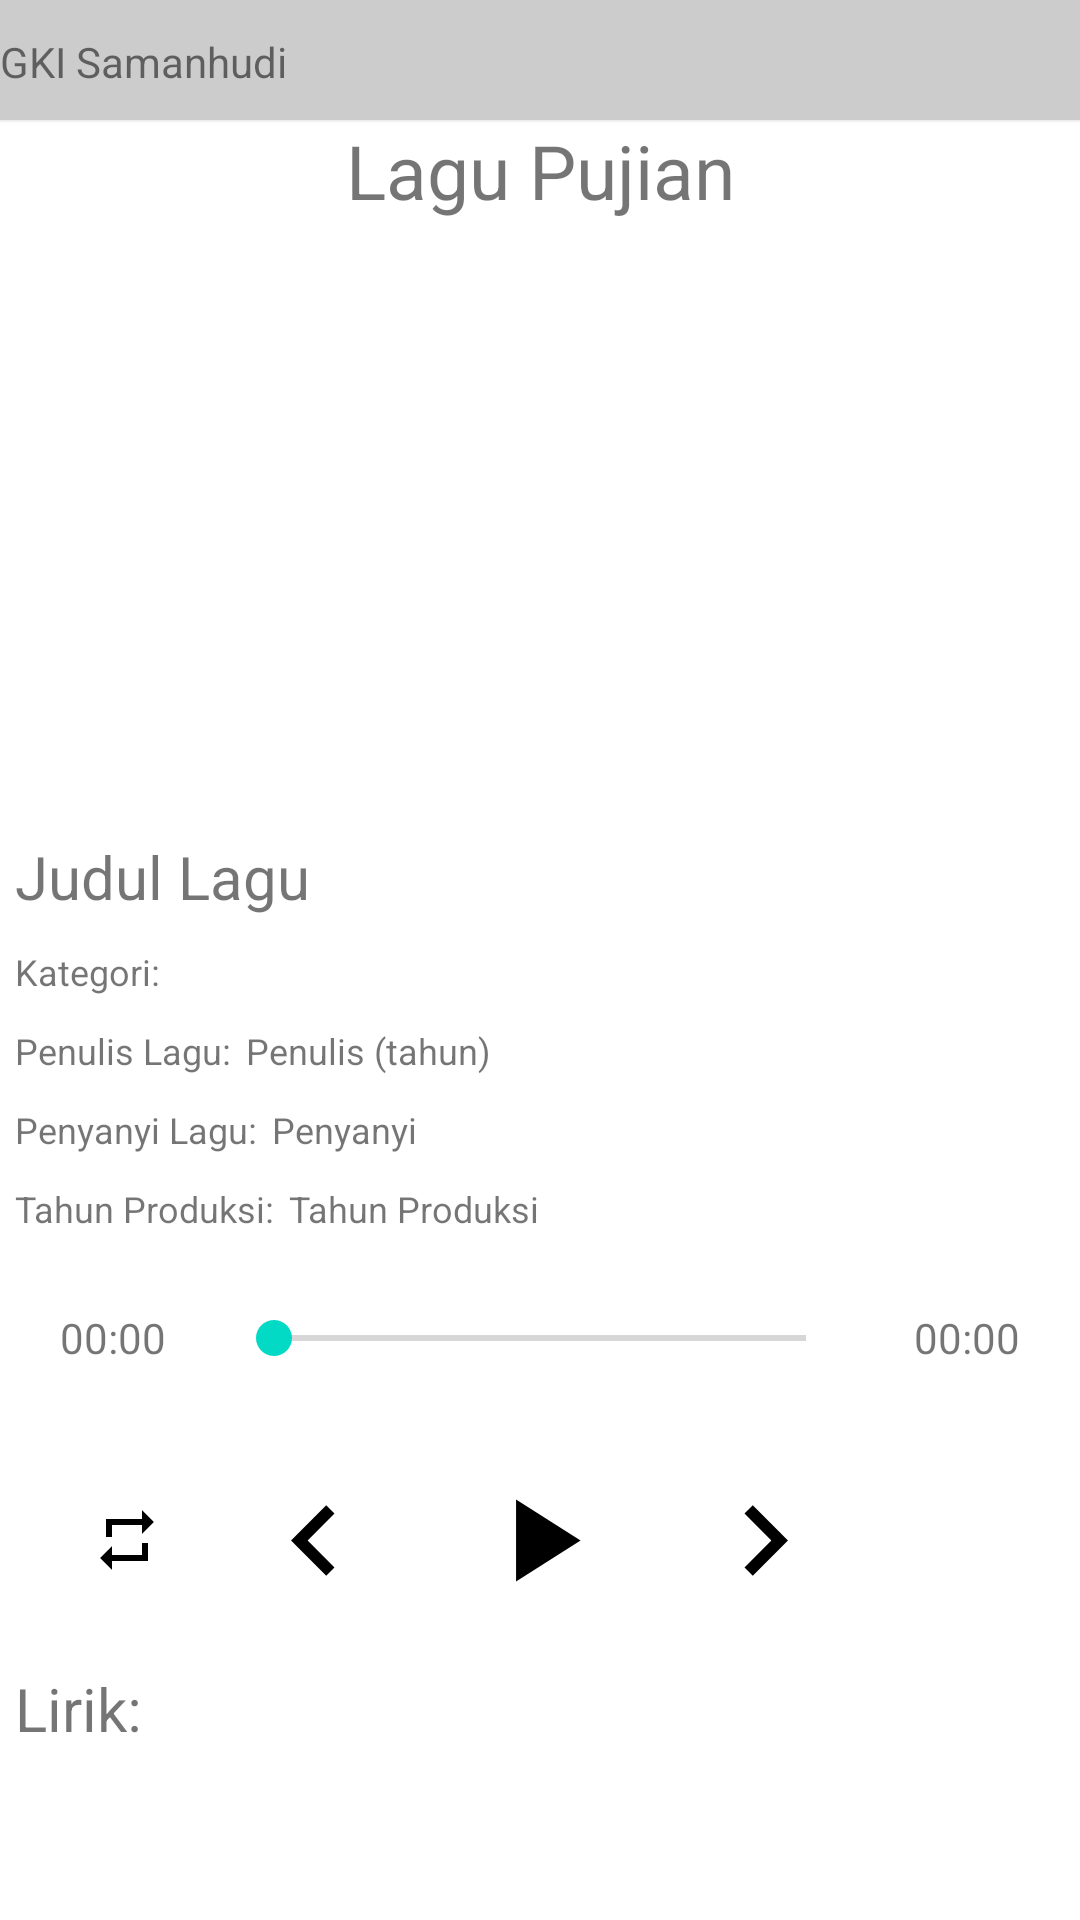

Reconstruct the res/layout file that produces this screen, plus the resources it refers to.
<!-- AndroidManifest.xml: application theme Theme.MusicPlayer -->
<!-- res/layout/activity_player.xml -->
<?xml version="1.0" encoding="utf-8"?>
<LinearLayout xmlns:android="http://schemas.android.com/apk/res/android"
    xmlns:app="http://schemas.android.com/apk/res-auto"
    xmlns:tools="http://schemas.android.com/tools"
    android:id="@+id/root"
    android:layout_width="match_parent"
    android:layout_height="match_parent"
    android:orientation="vertical"
    tools:context=".PlayerActivity">

    <androidx.constraintlayout.widget.ConstraintLayout
        android:id="@+id/constraintLayout"
        android:background="#CCC"
        android:layout_width="fill_parent"
        android:layout_height="40.0dip"
        android:elevation="1.0dip">

        <TextView
            android:id="@+id/ivmaintitle"
            android:layout_width="160.0dip"
            android:layout_height="18.0dip"
            android:layout_marginTop="11.0dip"
            android:src="@mipmap/ic_launcher"
            app:tint="@color/design_default_color_primary"
            android:layout_alignParentLeft="true"
            app:layout_constraintTop_toTopOf="parent"
            android:text="GKI Samanhudi"
            tools:ignore="MissingConstraints" />
    </androidx.constraintlayout.widget.ConstraintLayout>

    <androidx.core.widget.NestedScrollView
        android:layout_width="match_parent"
        android:layout_height="match_parent">

        <LinearLayout
            android:layout_width="match_parent"
            android:layout_height="0dp"
            android:layout_weight="1"
            android:orientation="vertical">

            <TextView
                android:layout_width="match_parent"
                android:layout_height="wrap_content"
                android:textSize="25sp"
                android:text="Lagu Pujian"
                android:textAlignment="center" />

            <LinearLayout
                android:layout_width="match_parent"
                android:layout_height="200dp"
                android:orientation="vertical">

                <ImageView
                    android:id="@+id/songImage"
                    android:layout_width="200dp"
                    android:layout_height="match_parent"
                    android:layout_gravity="center"
                    android:scaleType="centerCrop"
                    android:src="@drawable/music" />

            </LinearLayout>

            <TextView
                android:id="@+id/title"
                android:layout_width="match_parent"
                android:layout_height="wrap_content"
                android:textSize="20sp"
                android:layout_margin="5dp"
                android:text="Judul Lagu" />

            <LinearLayout
                android:layout_width="match_parent"
                android:layout_height="wrap_content"
                android:orientation="horizontal">

                <TextView
                    android:id="@+id/categoryLabel"
                    android:layout_width="wrap_content"
                    android:layout_height="wrap_content"
                    android:textSize="12sp"
                    android:layout_margin="5dp"
                    android:text="Kategori:" />

                <TextView
                    android:id="@+id/category"
                    android:layout_width="wrap_content"
                    android:layout_height="wrap_content"
                    android:textSize="12sp"
                    android:layout_margin="5dp"
                    android:text="" />

            </LinearLayout>

            <LinearLayout
                android:layout_width="match_parent"
                android:layout_height="wrap_content"
                android:orientation="horizontal">

                <TextView
                    android:id="@+id/artistLabel"
                    android:layout_width="wrap_content"
                    android:layout_height="wrap_content"
                    android:textSize="12sp"
                    android:layout_marginVertical="5dp"
                    android:layout_marginLeft="5dp"
                    android:text="Penulis Lagu:" />

                <TextView
                    android:id="@+id/artist"
                    android:layout_width="wrap_content"
                    android:layout_height="wrap_content"
                    android:textSize="12sp"
                    android:layout_margin="5dp"
                    android:text="Penulis (tahun)" />

            </LinearLayout>

            <LinearLayout
                android:layout_width="match_parent"
                android:layout_height="wrap_content"
                android:orientation="horizontal">

                <TextView
                    android:id="@+id/singerLabel"
                    android:layout_width="wrap_content"
                    android:layout_height="wrap_content"
                    android:textSize="12sp"
                    android:layout_marginVertical="5dp"
                    android:layout_marginLeft="5dp"
                    android:text="Penyanyi Lagu:" />

                <TextView
                    android:id="@+id/singer"
                    android:layout_width="wrap_content"
                    android:layout_height="wrap_content"
                    android:textSize="12sp"
                    android:layout_margin="5dp"
                    android:text="Penyanyi" />

            </LinearLayout>

            <LinearLayout
                android:layout_width="match_parent"
                android:layout_height="wrap_content"
                android:orientation="horizontal">

                <TextView
                    android:id="@+id/yearLabel"
                    android:layout_width="wrap_content"
                    android:layout_height="wrap_content"
                    android:textSize="12sp"
                    android:layout_marginVertical="5dp"
                    android:layout_marginLeft="5dp"
                    android:text="Tahun Produksi:" />


                <TextView
                    android:id="@+id/year"
                    android:layout_width="match_parent"
                    android:layout_height="wrap_content"
                    android:textSize="12sp"
                    android:layout_margin="5dp"
                    android:text="Tahun Produksi" />
            </LinearLayout>

            <LinearLayout
                android:layout_width="match_parent"
                android:layout_height="wrap_content"
                android:orientation="horizontal">

                <TextView
                    android:id="@+id/currentTime"
                    android:layout_width="wrap_content"
                    android:layout_height="match_parent"
                    android:gravity="center"
                    android:layout_marginLeft="20dp"
                    android:text="00:00" />

                <LinearLayout
                    android:layout_width="0dp"
                    android:layout_height="match_parent"
                    android:layout_weight="1">

                    <SeekBar
                        android:id="@+id/musicBar"
                        android:layout_width="match_parent"
                        android:layout_margin="20dp"
                        android:layout_height="20dp" />

                </LinearLayout>


                <TextView
                    android:id="@+id/maxTime"
                    android:layout_width="wrap_content"
                    android:layout_height="match_parent"
                    android:gravity="center"
                    android:layout_marginRight="20dp"
                    android:text="00:00" />

            </LinearLayout>

            <LinearLayout
                android:layout_width="match_parent"
                android:layout_height="wrap_content"
                android:gravity="center"
                android:orientation="horizontal">

                <ImageView
                    android:id="@+id/preference"
                    style="@style/Widget.AppCompat.Button.Borderless.Colored"
                    android:layout_width="50dp"
                    android:layout_height="50dp"
                    android:src="@drawable/ic_loop"
                    android:onClick="prefHandler" />

                <ImageView
                    android:id="@+id/pause"
                    style="@style/Widget.AppCompat.Button.Borderless.Colored"
                    android:layout_width="75dp"
                    android:layout_height="75dp"
                    android:src="@drawable/ic_back"
                    android:backgroundTint="@color/black"
                    android:backgroundTintMode="src_atop"
                    android:onClick="back" />

                <ImageView
                    android:id="@+id/play"
                    style="@style/Widget.AppCompat.Button.Borderless"
                    android:backgroundTint="@color/black"
                    android:layout_width="75dp"
                    android:layout_height="75dp"
                    android:src="@drawable/ic_stat_name"
                    android:onClick="musicPlayHandler" />

                <ImageView
                    android:id="@+id/stop"
                    style="@style/Widget.AppCompat.Button.Borderless"
                    android:backgroundTint="@color/black"
                    android:layout_width="75dp"
                    android:layout_height="75dp"
                    android:src="@drawable/ic_forward"
                    android:onClick="next" />

                <ImageView
                    style="@style/Widget.AppCompat.Button.Borderless.Colored"
                    android:layout_width="50dp"
                    android:layout_height="50dp" />

            </LinearLayout>

            <TextView
                android:layout_width="match_parent"
                android:layout_height="wrap_content"
                android:textSize="20sp"
                android:layout_margin="5dp"
                android:text="Lirik: " />

            <LinearLayout
                android:id="@+id/lyricPlaceholder"
                android:layout_width="match_parent"
                android:layout_height="200dp"
                android:layout_margin="20dp"
                android:gravity="center"
                android:orientation="vertical"></LinearLayout>

        </LinearLayout>

    </androidx.core.widget.NestedScrollView>

</LinearLayout>
<!-- resources referenced by this layout -->
<resources>
  <!-- drawable ic_back (drawable-anydpi-v24) -->
  <vector xmlns:android="http://schemas.android.com/apk/res/android"
      android:width="24dp"
      android:height="24dp"
      android:viewportWidth="24"
      android:viewportHeight="24"
      android:tint="@color/black">
      <group
          android:scaleX="0.92"
          android:scaleY="0.92"
          android:translateX="0.96"
          android:translateY="0.96">
          <path
              android:fillColor="@android:color/black"
              android:pathData="M15.41,16.59L10.83,12l4.58,-4.59L14,6l-6,6 6,6 1.41,-1.41z" />
      </group>
  </vector>
  <!-- drawable ic_forward (drawable-anydpi-v24) -->
  <vector xmlns:android="http://schemas.android.com/apk/res/android"
      android:width="24dp"
      android:height="24dp"
      android:viewportWidth="24"
      android:viewportHeight="24"
      android:tint="@color/black">
      <group
          android:scaleX="0.92"
          android:scaleY="0.92"
          android:translateX="0.96"
          android:translateY="0.96">
          <path
              android:fillColor="@android:color/black"
              android:pathData="M8.59,16.59L13.17,12 8.59,7.41 10,6l6,6 -6,6 -1.41,-1.41z" />
      </group>
  </vector>
  <!-- drawable ic_loop (drawable-anydpi-v24) -->
  <vector xmlns:android="http://schemas.android.com/apk/res/android"
      android:width="24dp"
      android:height="24dp"
      android:viewportWidth="24"
      android:viewportHeight="24"
      android:tint="@color/black">
      <group
          android:scaleX="0.92"
          android:scaleY="0.92"
          android:translateX="0.96"
          android:translateY="0.96">
          <path
              android:fillColor="@android:color/black"
              android:pathData="M7,7h10v3l4,-4 -4,-4v3L5,5v6h2L7,7zM17,17L7,17v-3l-4,4 4,4v-3h12v-6h-2v4z" />
      </group>
  </vector>
  <!-- drawable ic_stat_name (drawable-anydpi-v24) -->
  <vector xmlns:android="http://schemas.android.com/apk/res/android"
      android:width="24dp"
      android:height="24dp"
      android:viewportWidth="24"
      android:viewportHeight="24"
      android:tint="@color/black">
      <group
          android:scaleX="0.92"
          android:scaleY="0.92"
          android:translateX="0.96"
          android:translateY="0.96">
          <path
              android:fillColor="@android:color/black"
              android:pathData="M8,5v14l11,-7z" />
      </group>
  </vector>
  <style name="Theme.MusicPlayer" parent="Theme.MaterialComponents.Light.NoActionBar">
          
          <item name="colorPrimary">@color/purple_500</item>
          <item name="colorPrimaryVariant">@color/purple_700</item>
          <item name="colorOnPrimary">@color/white</item>
          
          <item name="colorSecondary">@color/teal_200</item>
          <item name="colorSecondaryVariant">@color/teal_700</item>
          <item name="colorOnSecondary">@color/black</item>
          
          <item name="android:statusBarColor" tools:targetApi="l">?attr/colorPrimaryVariant</item>
          
      </style>
  <!-- not gathered from this repository: default colours our renderer supplied (Android Studio template values) -->
  <color name="purple_500">#FF6200EE</color>
  <color name="purple_700">#FF3700B3</color>
  <color name="teal_200">#FF03DAC5</color>
  <color name="teal_700">#FF018786</color>
  <color name="black">#FF000000</color>
  <color name="white">#FFFFFFFF</color>
</resources>
